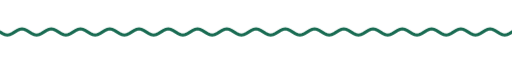
t = 0.00 s
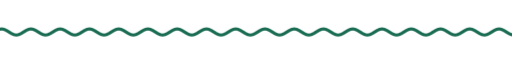
t = 1.67 s
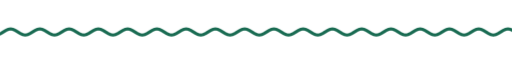
t = 3.33 s
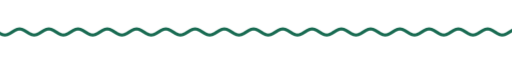
t = 5.00 s
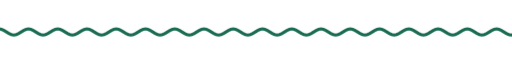
t = 6.67 s
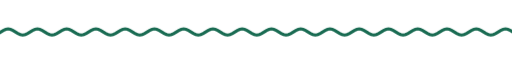
t = 8.33 s

The animated SVG that drew these frames (rendered in a browser with its animation timeline set to each time). Animation: 9 CSS @keyframes rules; frames cover the first 8.33 s, repeats indefinitely.

<svg xmlns="http://www.w3.org/2000/svg" xmlns:xlink="http://www.w3.org/1999/xlink" width="840" height="28" viewBox="0 0 840 28" role="img" aria-label="divider"><title>divider</title><style>text{font-family:G,R,'Google Sans','Segoe UI',Roboto,sans-serif;font-variation-settings:'ROND' 100}
.up{animation:up .8s cubic-bezier(.05,.7,.1,1) both}
.pop{transform-box:fill-box;transform-origin:center;animation:pop .6s cubic-bezier(.34,1.56,.64,1) both}
.fade{animation:fade .9s ease both}
.spin{transform-box:fill-box;transform-origin:center;animation:spin 40s linear infinite}
.spin-r{transform-box:fill-box;transform-origin:center;animation:spin 28s linear infinite reverse}
.bob{transform-box:fill-box;transform-origin:center;animation:bob 7s ease-in-out infinite}
.grow{transform-box:fill-box;transform-origin:left center;animation:grow 1.1s cubic-bezier(.2,0,0,1) both}
.wght{animation:wght 1.6s cubic-bezier(.2,0,0,1) .2s both}
.wave{animation:wave 2.4s linear infinite}
.blink{animation:blink 1s step-end infinite}
@keyframes blink{50%{opacity:0}}
@keyframes up{from{opacity:0;transform:translateY(14px)}to{opacity:1;transform:none}}
@keyframes pop{from{opacity:0;transform:scale(.6)}to{opacity:1;transform:scale(1)}}
@keyframes fade{from{opacity:0}to{opacity:1}}
@keyframes spin{to{transform:rotate(360deg)}}
@keyframes bob{0%,100%{transform:translateY(0) rotate(0)}50%{transform:translateY(-10px) rotate(12deg)}}
@keyframes grow{from{transform:scaleX(0)}to{transform:scaleX(1)}}
@keyframes wght{from{font-variation-settings:'ROND' 100,'wght' 400}to{font-variation-settings:'ROND' 100,'wght' 760}}
@keyframes wave{from{transform:translateX(0)}to{transform:translateX(-48px)}}
@media (prefers-reduced-motion:reduce){*{animation:none!important}}</style><clipPath id="w"><rect x="0" y="0" width="840" height="28"/></clipPath><g clip-path="url(#w)"><path class="wave" d="M0 14.0 L4 16.5 L8 18.3 L12 19.0 L16 18.3 L20 16.5 L24 14.0 L28 11.5 L32 9.7 L36 9.0 L40 9.7 L44 11.5 L48 14.0 L52 16.5 L56 18.3 L60 19.0 L64 18.3 L68 16.5 L72 14.0 L76 11.5 L80 9.7 L84 9.0 L88 9.7 L92 11.5 L96 14.0 L100 16.5 L104 18.3 L108 19.0 L112 18.3 L116 16.5 L120 14.0 L124 11.5 L128 9.7 L132 9.0 L136 9.7 L140 11.5 L144 14.0 L148 16.5 L152 18.3 L156 19.0 L160 18.3 L164 16.5 L168 14.0 L172 11.5 L176 9.7 L180 9.0 L184 9.7 L188 11.5 L192 14.0 L196 16.5 L200 18.3 L204 19.0 L208 18.3 L212 16.5 L216 14.0 L220 11.5 L224 9.7 L228 9.0 L232 9.7 L236 11.5 L240 14.0 L244 16.5 L248 18.3 L252 19.0 L256 18.3 L260 16.5 L264 14.0 L268 11.5 L272 9.7 L276 9.0 L280 9.7 L284 11.5 L288 14.0 L292 16.5 L296 18.3 L300 19.0 L304 18.3 L308 16.5 L312 14.0 L316 11.5 L320 9.7 L324 9.0 L328 9.7 L332 11.5 L336 14.0 L340 16.5 L344 18.3 L348 19.0 L352 18.3 L356 16.5 L360 14.0 L364 11.5 L368 9.7 L372 9.0 L376 9.7 L380 11.5 L384 14.0 L388 16.5 L392 18.3 L396 19.0 L400 18.3 L404 16.5 L408 14.0 L412 11.5 L416 9.7 L420 9.0 L424 9.7 L428 11.5 L432 14.0 L436 16.5 L440 18.3 L444 19.0 L448 18.3 L452 16.5 L456 14.0 L460 11.5 L464 9.7 L468 9.0 L472 9.7 L476 11.5 L480 14.0 L484 16.5 L488 18.3 L492 19.0 L496 18.3 L500 16.5 L504 14.0 L508 11.5 L512 9.7 L516 9.0 L520 9.7 L524 11.5 L528 14.0 L532 16.5 L536 18.3 L540 19.0 L544 18.3 L548 16.5 L552 14.0 L556 11.5 L560 9.7 L564 9.0 L568 9.7 L572 11.5 L576 14.0 L580 16.5 L584 18.3 L588 19.0 L592 18.3 L596 16.5 L600 14.0 L604 11.5 L608 9.7 L612 9.0 L616 9.7 L620 11.5 L624 14.0 L628 16.5 L632 18.3 L636 19.0 L640 18.3 L644 16.5 L648 14.0 L652 11.5 L656 9.7 L660 9.0 L664 9.7 L668 11.5 L672 14.0 L676 16.5 L680 18.3 L684 19.0 L688 18.3 L692 16.5 L696 14.0 L700 11.5 L704 9.7 L708 9.0 L712 9.7 L716 11.5 L720 14.0 L724 16.5 L728 18.3 L732 19.0 L736 18.3 L740 16.5 L744 14.0 L748 11.5 L752 9.7 L756 9.0 L760 9.7 L764 11.5 L768 14.0 L772 16.5 L776 18.3 L780 19.0 L784 18.3 L788 16.5 L792 14.0 L796 11.5 L800 9.7 L804 9.0 L808 9.7 L812 11.5 L816 14.0 L820 16.5 L824 18.3 L828 19.0 L832 18.3 L836 16.5 L840 14.0 L844 11.5 L848 9.7 L852 9.0 L856 9.7 L860 11.5 L864 14.0 L868 16.5 L872 18.3 L876 19.0 L880 18.3 L884 16.5 L888 14.0 L892 11.5 L896 9.7 L900 9.0 L904 9.7 L908 11.5 L912 14.0 L916 16.5 L920 18.3 L924 19.0 L928 18.3 L932 16.5 L936 14.0" fill="none" stroke="#196b52" stroke-width="5" stroke-linecap="round"/></g></svg>
